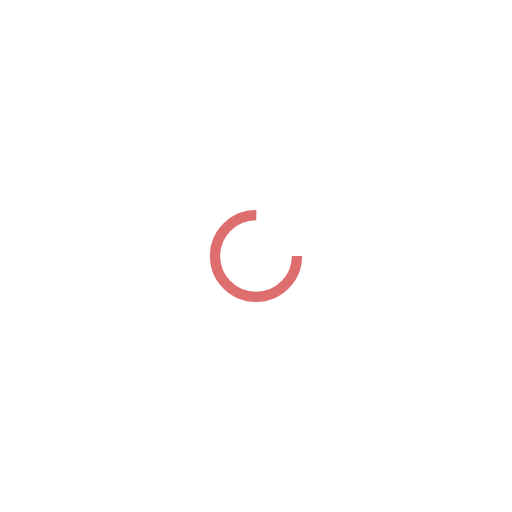
t = 0.00 s
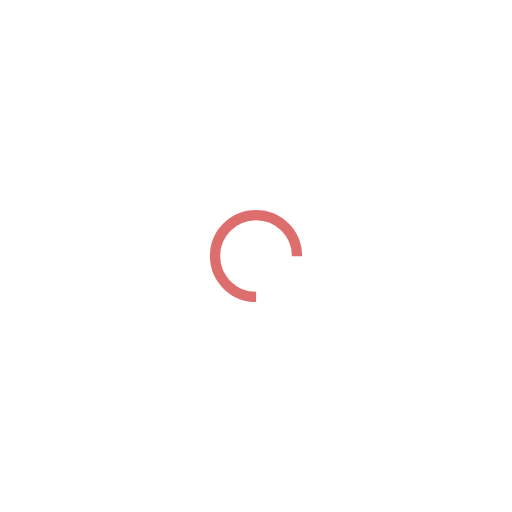
t = 0.31 s
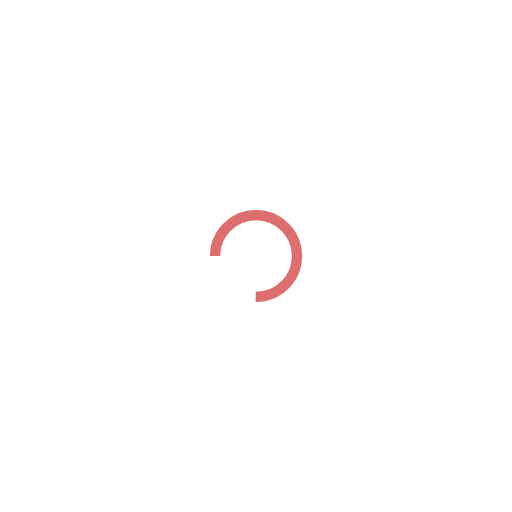
t = 0.63 s
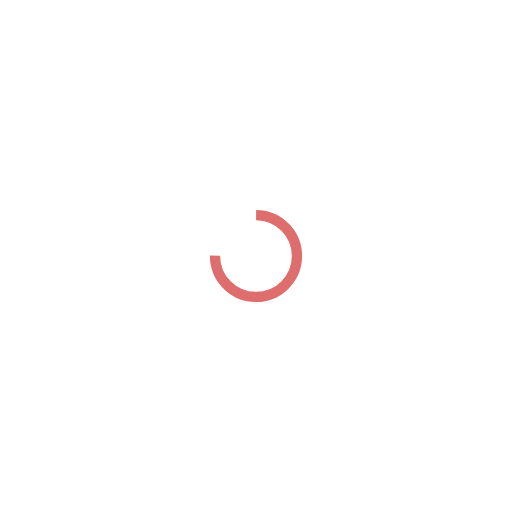
t = 0.94 s

The animated SVG that drew these frames (rendered in a browser with its animation timeline set to each time). Animation: 1 SMIL element (animateTransform=1); one cycle of 1.25 s, repeats indefinitely.

<svg xmlns="http://www.w3.org/2000/svg" viewBox="0 0 100 100" preserveAspectRatio="xMidYMid" width="236" height="236" style="shape-rendering: auto; display: block; background: transparent;" xmlns:xlink="http://www.w3.org/1999/xlink"><g><circle stroke-dasharray="37.69911184307752 14.566370614359172" r="8" stroke-width="2" stroke="#de6e6e" fill="none" cy="50" cx="50">
  <animateTransform keyTimes="0;1" values="0 50 50;360 50 50" dur="1.25s" repeatCount="indefinite" type="rotate" attributeName="transform"></animateTransform>
</circle><g></g></g><!-- [ldio] generated by https://loading.io --></svg>
